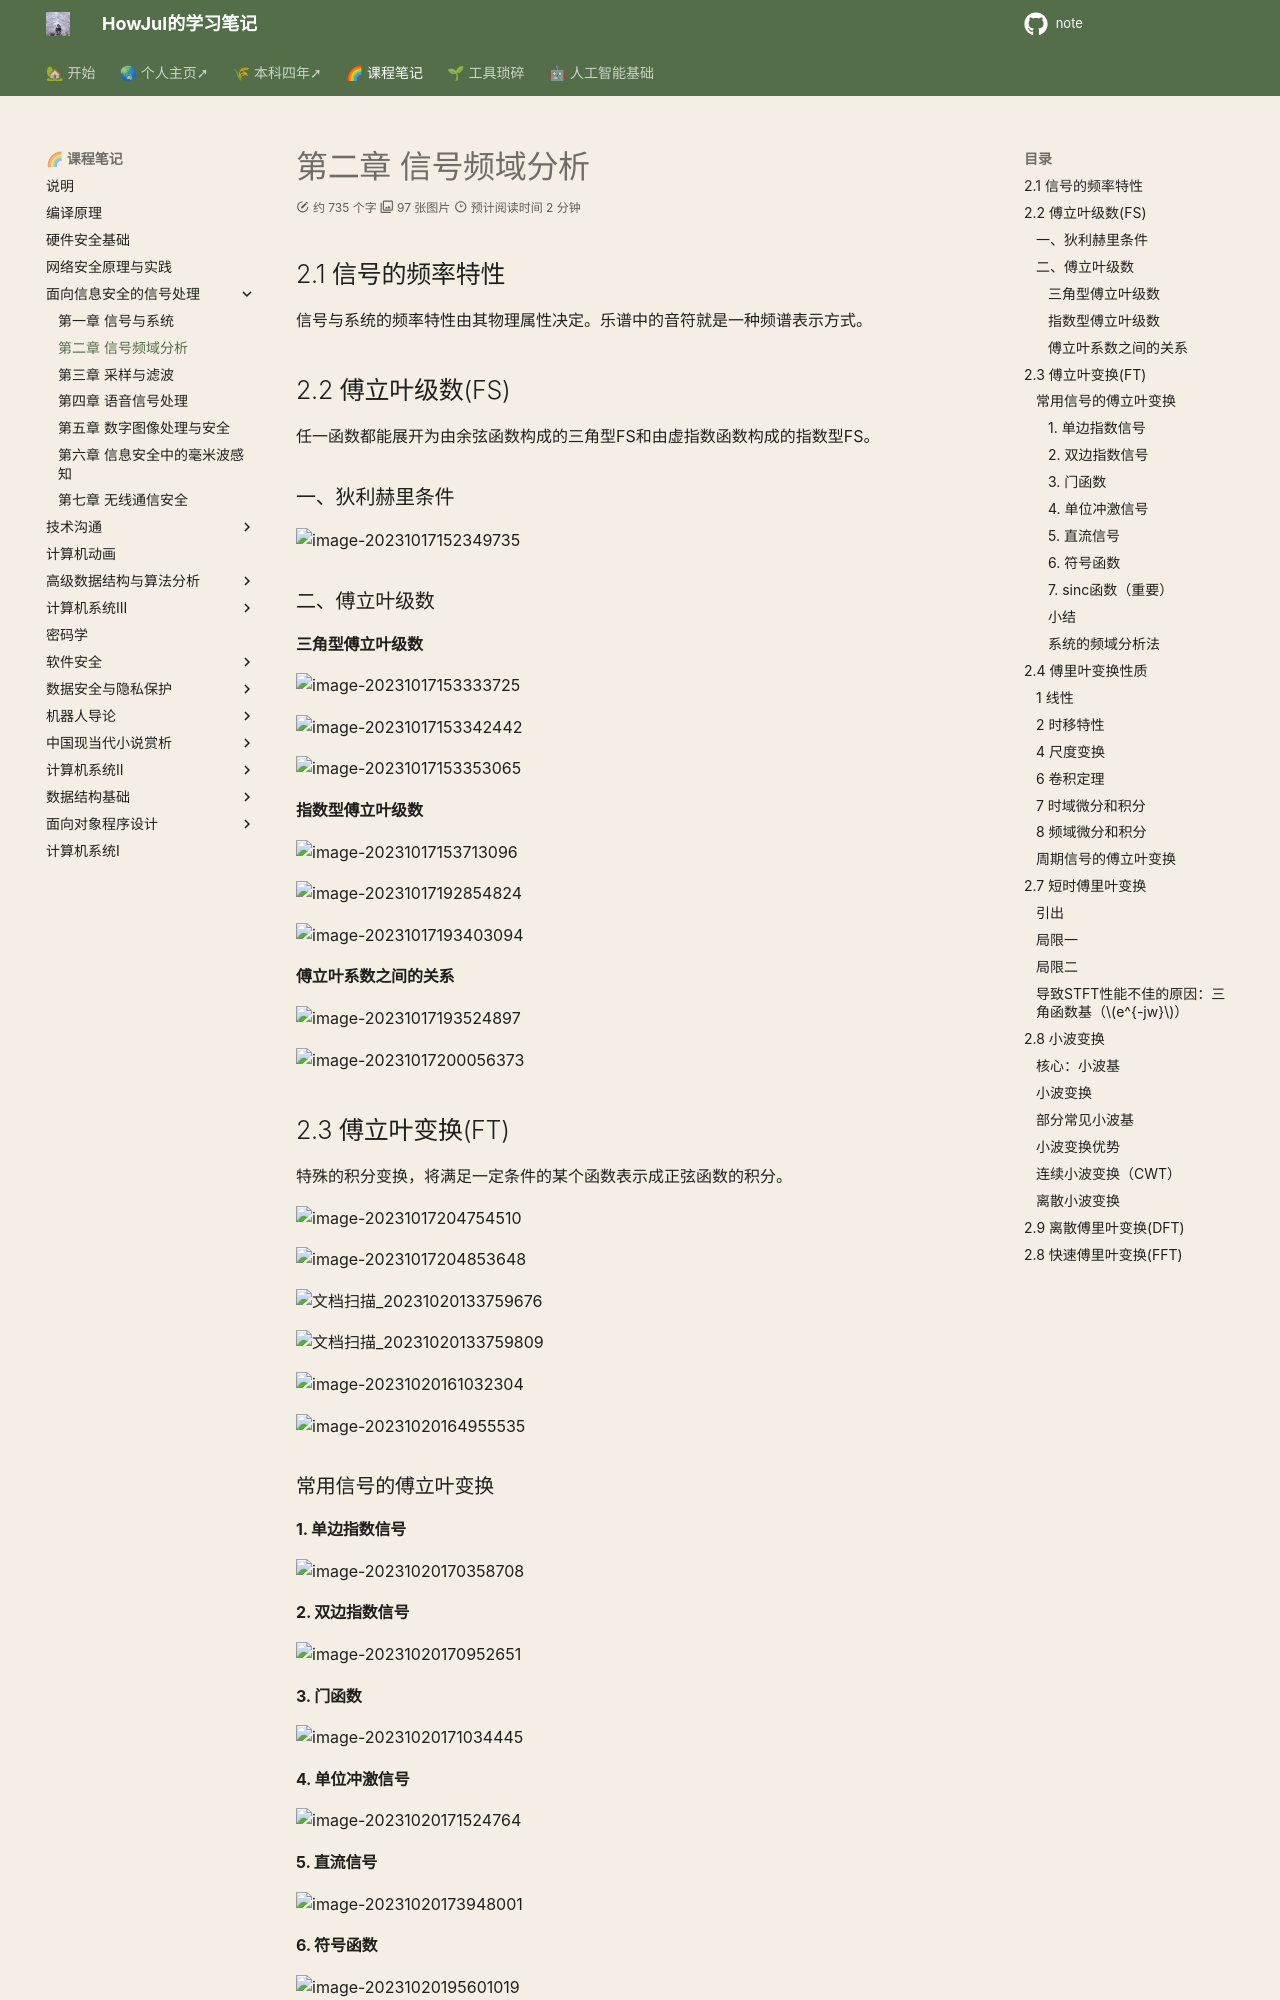

repository: howjul/note · page: 面向信息安全的信号处理/lec2/index.html · generator: mkdocs

# 第二章 信号频域分析

## 2.1 信号的频率特性

信号与系统的频率特性由其物理属性决定。乐谱中的音符就是一种频谱表示方式。



## 2.2 傅立叶级数(FS)

任一函数都能展开为由余弦函数构成的三角型FS和由虚指数函数构成的指数型FS。

### 一、狄利赫里条件

![image-20231017152349735](../img/9.19/image-20231017152349735.png)

### 二、傅立叶级数

#### 三角型傅立叶级数

![image-20231017153333725](../img/9.19/image-20231017153333725.png)

![image-20231017153342442](../img/9.19/image-20231017153342442.png)

![image-20231017153353065](../img/9.19/image-20231017153353065.png)

#### 指数型傅立叶级数

![image-20231017153713096](../img/9.19/image-20231017153713096.png)

![image-20231017192854824](../img/9.19/image-20231017192854824.png)

![image-20231017193403094](../img/9.19/image-20231017193403094.png)

#### 傅立叶系数之间的关系

![image-20231017193524897](../img/9.19/image-20231017193524897.png)

![image-20231017200056373](../img/9.19/image-20231017200056373.png)

## 2.3 傅立叶变换(FT)

特殊的积分变换，将满足一定条件的某个函数表示成正弦函数的积分。

![image-20231017204754510](../img/9.19/image-20231017204754510.png)

![image-20231017204853648](../img/9.19/image-20231017204853648.png)

![文档扫描_20231020133759676](../img/9.19/文档扫描_20231020133759676.jpg)

![文档扫描_20231020133759809](../img/9.19/文档扫描_20231020133759809.jpg)

![image-20231020161032304](../img/9.19/image-20231020161032304.png)

![image-20231020164955535](../img/9.19/image-20231020164955535.png)

### 常用信号的傅立叶变换

#### 1. 单边指数信号

![image-20231020170358708](../img/9.19/image-20231020170358708.png)

#### 2. 双边指数信号

![image-20231020170952651](../img/9.19/image-20231020170952651.png)

#### 3. 门函数

![image-20231020171034445](../img/9.19/image-20231020171034445.png)

#### 4. 单位冲激信号

![image-20231020171524764](../img/9.19/image-20231020171524764.png)

#### 5. 直流信号

![image-20231020173948001](../img/9.19/image-20231020173948001.png)

#### 6. 符号函数

![image-20231020195601019](../img/9.19/image-20231020195601019.png)

#### 7. sinc函数（重要）

![image-20231020195632742](../img/9.19/image-20231020195632742.png)

#### 小结

门函数和sinc函数对应；单位冲激函数和直流信号对应；

![image-20231020195904892](../img/9.19/image-20231020195904892.png)

时域是周期的，频域就是非周期的；

时域是连续的，频域就是离散的。
